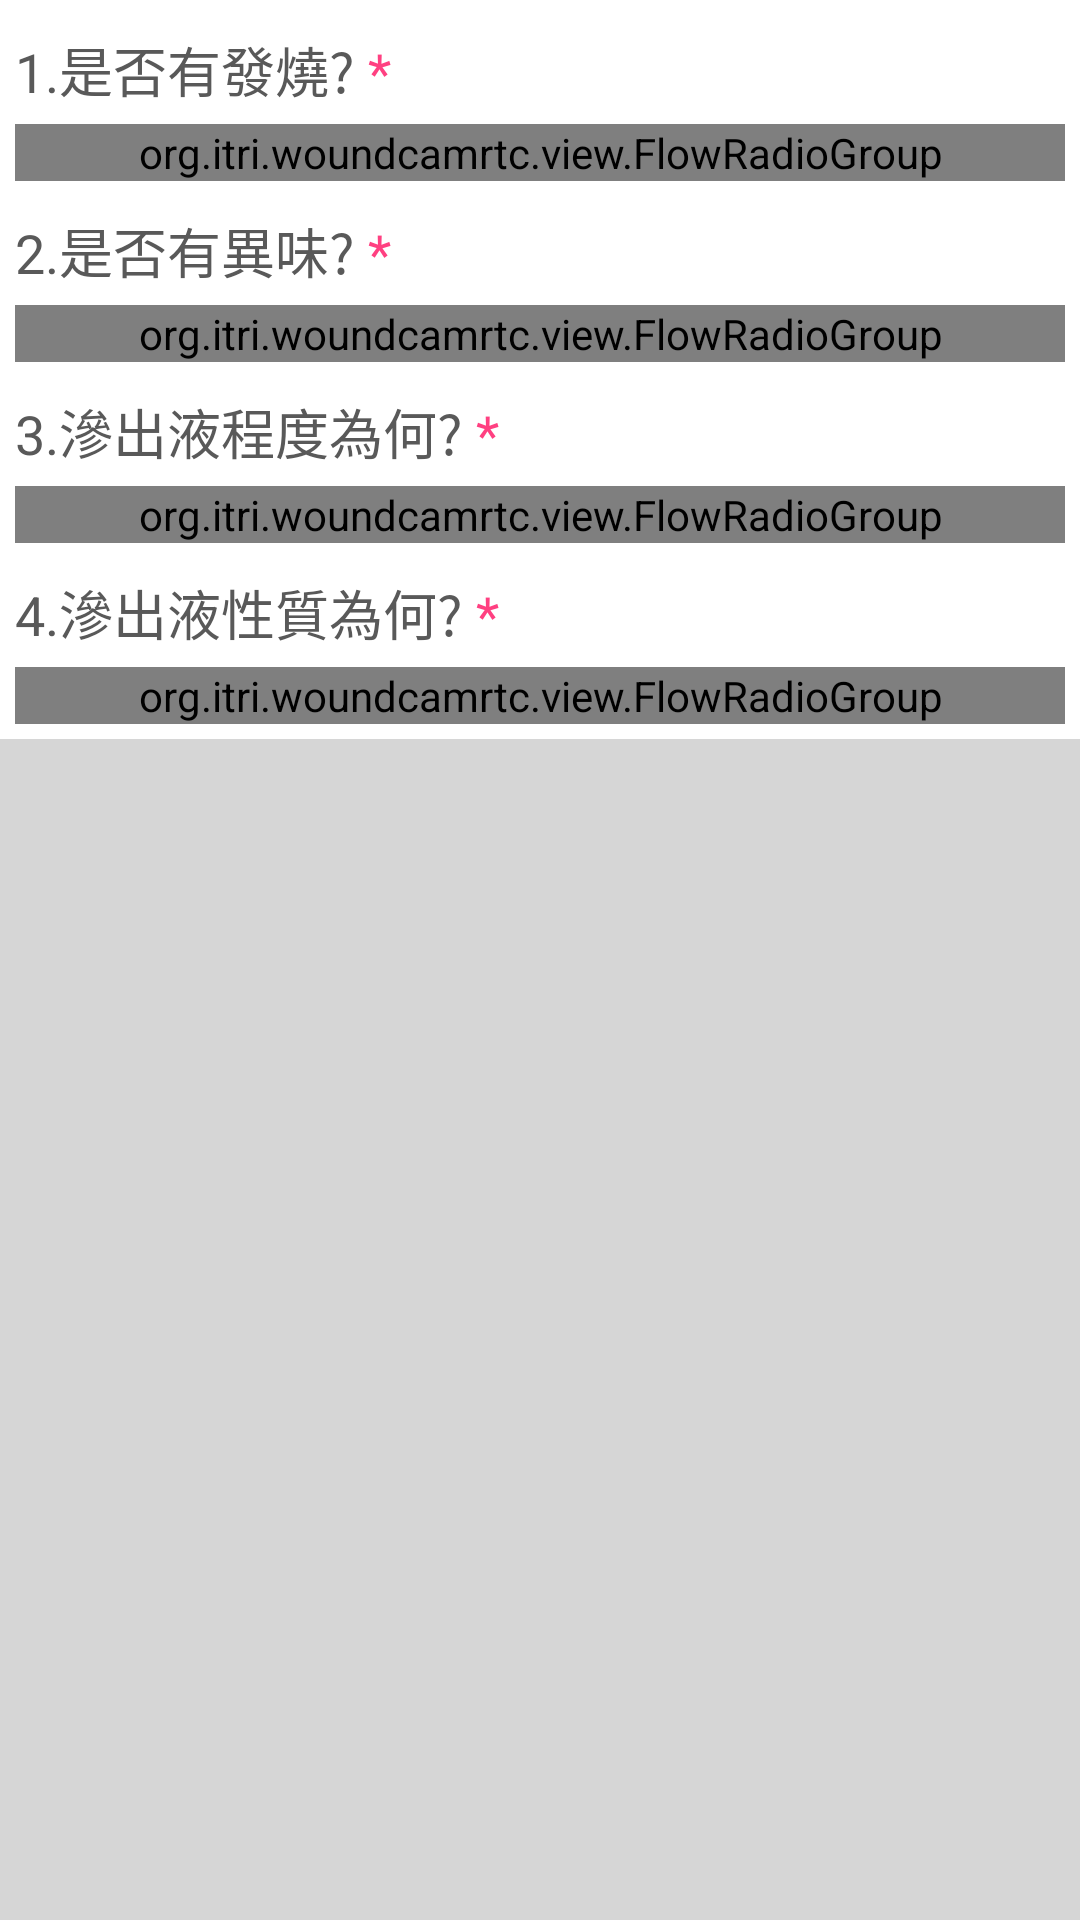

Reconstruct the res/layout file that produces this screen, plus the resources it refers to.
<!-- AndroidManifest.xml: fallback theme Theme.MaterialComponents.DayNight.NoActionBar -->
<!-- res/layout/question_symptom.xml -->
<?xml version="1.0" encoding="utf-8"?>
<ScrollView xmlns:android="http://schemas.android.com/apk/res/android"
    xmlns:app="http://schemas.android.com/apk/res-auto"
    xmlns:tools="http://schemas.android.com/tools"
    android:id="@+id/question_symptom"
    android:orientation="vertical"
    android:layout_width="match_parent"
    android:layout_height="match_parent"
    android:background="@color/viewfinder_frame">

    <LinearLayout
        android:layout_width="match_parent"
        android:layout_height="wrap_content"
        android:orientation="vertical"
        android:layout_gravity="center_horizontal"
        android:padding="5dp"
        android:background="@color/content_background">

        <TextView
            android:id="@+id/required_note"
            android:layout_width="match_parent"
            android:layout_height="wrap_content"
            android:theme="@style/required_note"
            android:text="@string/required_note"
            android:gravity="center_vertical|left"
            android:visibility="gone"
            android:layout_marginVertical="5dp" />

        <TextView
            android:layout_width="match_parent"
            android:layout_height="wrap_content"
            android:theme="@style/case_child_title"
            android:text="@string/question_fever"
            android:id="@+id/text_ownerId"
            android:gravity="center_vertical|left"
            android:layout_marginVertical="5dp" />

        <org.itri.woundcamrtc.view.FlowRadioGroup
            android:id="@+id/fever_radioBtnGrp"
            android:layout_width="fill_parent"
            android:layout_height="wrap_content"
            android:orientation="horizontal" >

            <RadioButton
                android:id="@+id/yes_555"
                android:layout_width="wrap_content"
                android:layout_height="wrap_content"
                android:layout_weight="1"
                android:text="@string/yes"
                android:textColor="#000"
                android:theme="@style/radio_btn" />

            <RadioButton
                android:id="@+id/no_556"
                android:layout_width="wrap_content"
                android:layout_height="wrap_content"
                android:layout_weight="1"
                android:text="@string/no"
                android:textColor="#000"
                android:theme="@style/radio_btn" />

        </org.itri.woundcamrtc.view.FlowRadioGroup>

        <TextView
            android:layout_width="match_parent"
            android:layout_height="wrap_content"
            android:theme="@style/case_child_title"
            android:text="@string/question_smell"
            android:gravity="center_vertical|left"
            android:layout_marginTop="10dp"
            android:layout_marginBottom="5dp" />

        <org.itri.woundcamrtc.view.FlowRadioGroup
            android:id="@+id/smell_radioBtnGrp"
            android:layout_width="fill_parent"
            android:layout_height="wrap_content"
            android:orientation="horizontal" >

            <RadioButton
                android:id="@+id/yes_557"
                android:layout_width="wrap_content"
                android:layout_height="wrap_content"
                android:layout_weight="1"
                android:text="@string/yes"
                android:textColor="#000"

                android:theme="@style/radio_btn" />

            <RadioButton
                android:id="@+id/no_558"
                android:layout_width="wrap_content"
                android:layout_height="wrap_content"
                android:layout_weight="1"
                android:text="@string/no"

                android:textColor="#000"
                android:theme="@style/radio_btn" />

        </org.itri.woundcamrtc.view.FlowRadioGroup>

        <TextView
            android:layout_width="match_parent"
            android:layout_height="wrap_content"
            android:theme="@style/case_child_title"
            android:text="@string/question_level"
            android:gravity="center_vertical|left"
            android:layout_marginTop="10dp"
            android:layout_marginBottom="5dp" />

        <org.itri.woundcamrtc.view.FlowRadioGroup
            android:id="@+id/level_radioBtnGrp"
            android:layout_width="fill_parent"
            android:layout_height="wrap_content"
            android:orientation="horizontal" >

            <RadioButton
                android:id="@+id/dry_559"
                android:layout_width="wrap_content"
                android:layout_height="wrap_content"
                android:layout_weight="1"
                android:text="@string/answer_dry"
                android:textColor="#000"

                android:theme="@style/radio_btn" />

            <RadioButton
                android:id="@+id/few_560"
                android:layout_width="wrap_content"
                android:layout_height="wrap_content"
                android:layout_weight="1"
                android:text="@string/answer_few"

                android:textColor="#000"
                android:theme="@style/radio_btn" />

            <RadioButton
                android:id="@+id/middle_561"
                android:layout_width="wrap_content"
                android:layout_height="wrap_content"
                android:layout_weight="1"
                android:text="@string/answer_middle"

                android:textColor="#000"
                android:theme="@style/radio_btn" />

            <RadioButton
                android:id="@+id/large_562"
                android:layout_width="wrap_content"
                android:layout_height="wrap_content"
                android:layout_weight="1"
                android:text="@string/answer_large"

                android:textColor="#000"
                android:theme="@style/radio_btn" />

        </org.itri.woundcamrtc.view.FlowRadioGroup>

        <TextView
            android:layout_width="match_parent"
            android:layout_height="wrap_content"
            android:theme="@style/case_child_title"
            android:text="@string/question_character"
            android:gravity="center_vertical|left"
            android:layout_marginTop="10dp"
            android:layout_marginBottom="5dp" />

        <org.itri.woundcamrtc.view.FlowRadioGroup
            android:id="@+id/character_radioBtnGrp"
            android:layout_width="fill_parent"
            android:layout_height="wrap_content"
            android:orientation="horizontal" >

            <RadioButton
                android:id="@+id/none_563"
                android:layout_width="wrap_content"
                android:layout_height="wrap_content"
                android:layout_weight="1"
                android:text="@string/answer_none"
                android:textColor="#000"

                android:theme="@style/radio_btn" />

            <RadioButton
                android:id="@+id/serum_564"
                android:layout_width="wrap_content"
                android:layout_height="wrap_content"
                android:layout_weight="1"
                android:text="@string/answer_serum"

                android:textColor="#000"
                android:theme="@style/radio_btn" />

            <RadioButton
                android:id="@+id/bloodWater_565"
                android:layout_width="wrap_content"
                android:layout_height="wrap_content"
                android:layout_weight="1"
                android:text="@string/answer_bloodWater"

                android:textColor="#000"
                android:theme="@style/radio_btn" />

            <RadioButton
                android:id="@+id/slurry_566"
                android:layout_width="wrap_content"
                android:layout_height="wrap_content"
                android:layout_weight="1"
                android:text="@string/answer_slurry"

                android:textColor="#000"
                android:theme="@style/radio_btn" />

            <RadioButton
                android:id="@+id/pus_567"
                android:layout_width="wrap_content"
                android:layout_height="wrap_content"
                android:layout_weight="1"
                android:text="@string/answer_pus"

                android:textColor="#000"
                android:theme="@style/radio_btn" />

        </org.itri.woundcamrtc.view.FlowRadioGroup>

    </LinearLayout>

</ScrollView>
<!-- resources referenced by this layout -->
<resources>
  <color name="content_background">#FFFFFFFF</color>
  <color name="viewfinder_frame">#ffd6d6d6</color>
  <string name="answer_bloodWater">血水(紅色)</string>
  <string name="answer_dry">乾燥</string>
  <string name="answer_few">少量</string>
  <string name="answer_large">大量</string>
  <string name="answer_middle">中量</string>
  <string name="answer_none">無</string>
  <string name="answer_pus">膿性(濃厚)</string>
  <string name="answer_serum">血清(淡黃稀薄)</string>
  <string name="answer_slurry">漿液(紅色)</string>
  <string name="no">否</string>
  <string name="question_character">4.滲出液性質為何? <font color="#FF4081">*</font></string>
  <string name="question_fever">1.是否有發燒? <font color="#FF4081">*</font></string>
  <string name="question_level">3.滲出液程度為何? <font color="#FF4081">*</font></string>
  <string name="question_smell">2.是否有異味? <font color="#FF4081">*</font></string>
  <string name="required_note">提醒您，尚有問題未填寫完畢!</string>
  <string name="yes">是</string>
  <style name="case_child_title">
          <item name="android:textSize">18dp</item>
          <item name="android:textColor">@color/child_title</item>
      </style>
  <style name="radio_btn">
          <item name="android:textSize">18sp</item>
          <item name="android:buttonTint">#1A99C4</item>
      </style>
  <style name="required_note">
          <item name="android:textSize">18dp</item>
          <item name="android:textColor">@color/required</item>
      </style>
  <color name="child_title">#595959</color>
  <color name="required">#FF4081</color>
</resources>
